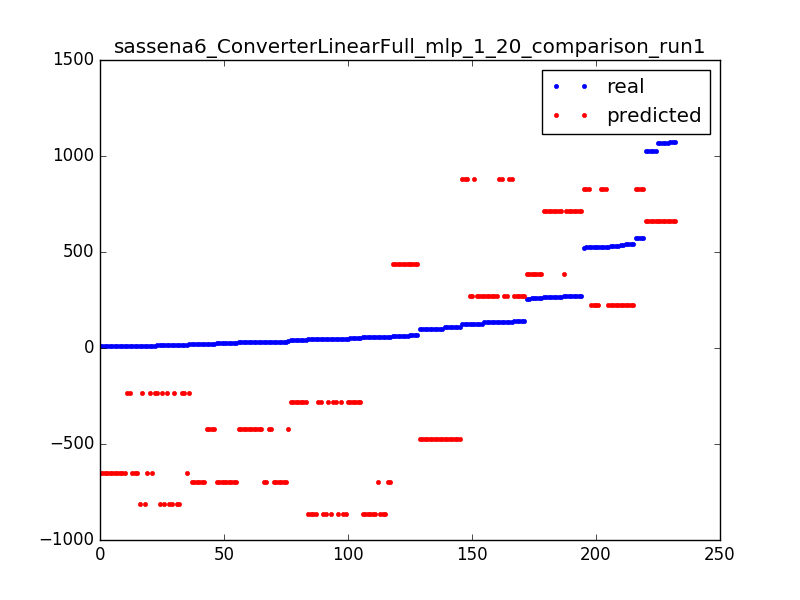

Source data for this figure (header and first rows):
529.0, 222.276033004
26.0, -700.2
46.0, -280.6
30.0, -700.2
139.0, 272.6
266.0, 714.1
10.0, -232.7
571.0, 827.5
15.0, -649.9
20.0, -700.2
29.0, -424.4
1072, 663.8
261.0, 386
537.0, 222.3
1068, 663.8
125.0, 877.8
266.0, 714.1
41.0, -280.6
521.0, 827.5
45.0, -863.9
527.0, 827.5
10.0, -232.7
26.0, -700.2
59.0, -863.9
110.0, -472.2
29.0, -424.4
571.0, 827.5
14.0, -232.7
45.0, -863.9
9.0, -649.9
45.0, -863.9
30.0, -700.2
125.0, 877.8
29.0, -424.4
21.0, -424.4
54.0, -280.6
46.0, -863.9
100.0, -472.2
14.0, -813.7
1027, 663.8
266.0, 714.1
14.0, -232.7
41.0, -280.6
29.0, -424.4
527.0, 827.5
9.0, -649.9
14.0, -813.7
30.0, -424.4
54.0, -280.6
1027, 663.8
30.0, -424.4
256.0, 386
571.0, 827.5
1068, 663.8
63.0, 436.3
41.0, -280.6
1027, 663.8
20.0, -700.2
10.0, -649.9
54.0, -280.6
70.0, 436.3
... 172 more rows
